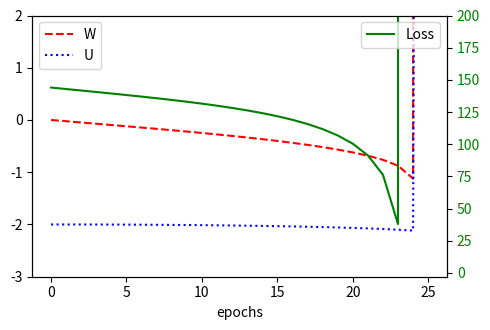

The script that saved this image:
import numpy as np


def step(s, x, U, W):
    return x * U + s * W


def forward(x, U, W):
    # Number of samples in the mini-batch
    number_of_samples = len(x)

    # Length of each sample
    sequence_length = len(x[0])

    # Initialize the state activation for each sample along the sequence
    s = np.zeros((number_of_samples, sequence_length + 1))

    # Update the states over the sequence
    for t in range(0, sequence_length):
        s[:, t + 1] = step(s[:, t], x[:, t], U, W)  # step function

    return s


def backward(x, s, targets, W):
    sequence_length = len(x[0])

    # The network output is just the last activation of sequence
    y = s[:, -1]

    # Compute the gradient of the output w.r.t. MSE cost function at final state
    gS = 2 * (y - targets)

    # Set the gradient accumulations to 0
    gU, gW = 0, 0

    # Accumulate gradients backwards
    for k in range(sequence_length, 0, -1):
        # Compute the parameter gradients and accumulate the results.
        gU += np.sum(gS * x[:, k - 1])
        gW += np.sum(gS * s[:, k - 1])

        # Compute the gradient at the output of the previous layer
        gS = gS * W

    return gU, gW


def train(x, targets, epochs, learning_rate=0.0005):
    # Set initial parameters
    weights = (-2, 0)  # (U, W)

    # Accumulate the losses and their respective weights
    losses = list()
    weights_u = list()
    weights_w = list()

    # Perform iterative gradient descent
    for i in range(epochs):
        # Perform forward and backward pass to get the gradients
        s = forward(x, weights[0], weights[1])

        # Store the loss and weights values for later display
        losses.append((targets[0] - s[-1, -1]) ** 2)

        weights_u.append(weights[0])
        weights_w.append(weights[1])

        gradients = backward(x, s, targets, weights[1])

        # Update each parameter `p` by p = p - (gradient * learning_rate).
        # `gp` is the gradient of parameter `p`
        weights = tuple((p - gp * learning_rate) for p, gp in zip(weights, gradients))

    print(weights)

    return np.array(losses), np.array(weights_u), np.array(weights_w)


def plot_training(losses, weights_u, weights_w):
    import matplotlib.pyplot as plt

    # remove nan and inf values
    losses = losses[~np.isnan(losses)][:-1]
    weights_u = weights_u[~np.isnan(weights_u)][:-1]
    weights_w = weights_w[~np.isnan(weights_w)][:-1]

    # plot the weights U and W
    fig, ax1 = plt.subplots(figsize=(5, 3.4))

    ax1.set_ylim(-3, 2)
    ax1.set_xlabel('epochs')
    ax1.plot(weights_w, label='W', color='red', linestyle='--')
    ax1.plot(weights_u, label='U', color='blue', linestyle=':')
    ax1.legend(loc='upper left')

    # instantiate a second axis that shares the same x-axis
    # plot the loss on the second axis
    ax2 = ax1.twinx()

    # uncomment to plot exploding gradients
    ax2.set_ylim(-3, 200)
    ax2.plot(losses, label='Loss', color='green')
    ax2.tick_params(axis='y', labelcolor='green')
    ax2.legend(loc='upper right')

    fig.tight_layout()

    plt.show()


x = np.array([[0, 0, 0, 0, 1, 0, 1, 0, 1, 0]])
targets = np.array([3])

x = np.array([[0, 0, 0, 0, 1, 0, 1, 0, 1, 0, 0, 0, 0, 0, 1, 0, 1, 0, 1, 0, 0, 0, 0, 0, 1, 0, 1, 0, 1, 0, 0, 0, 0, 0, 1, 0, 1, 0, 1, 0]])
targets = np.array([12])

losses, weights_u, weights_w = train(x, targets, epochs=150)
plot_training(losses, weights_u, weights_w)
